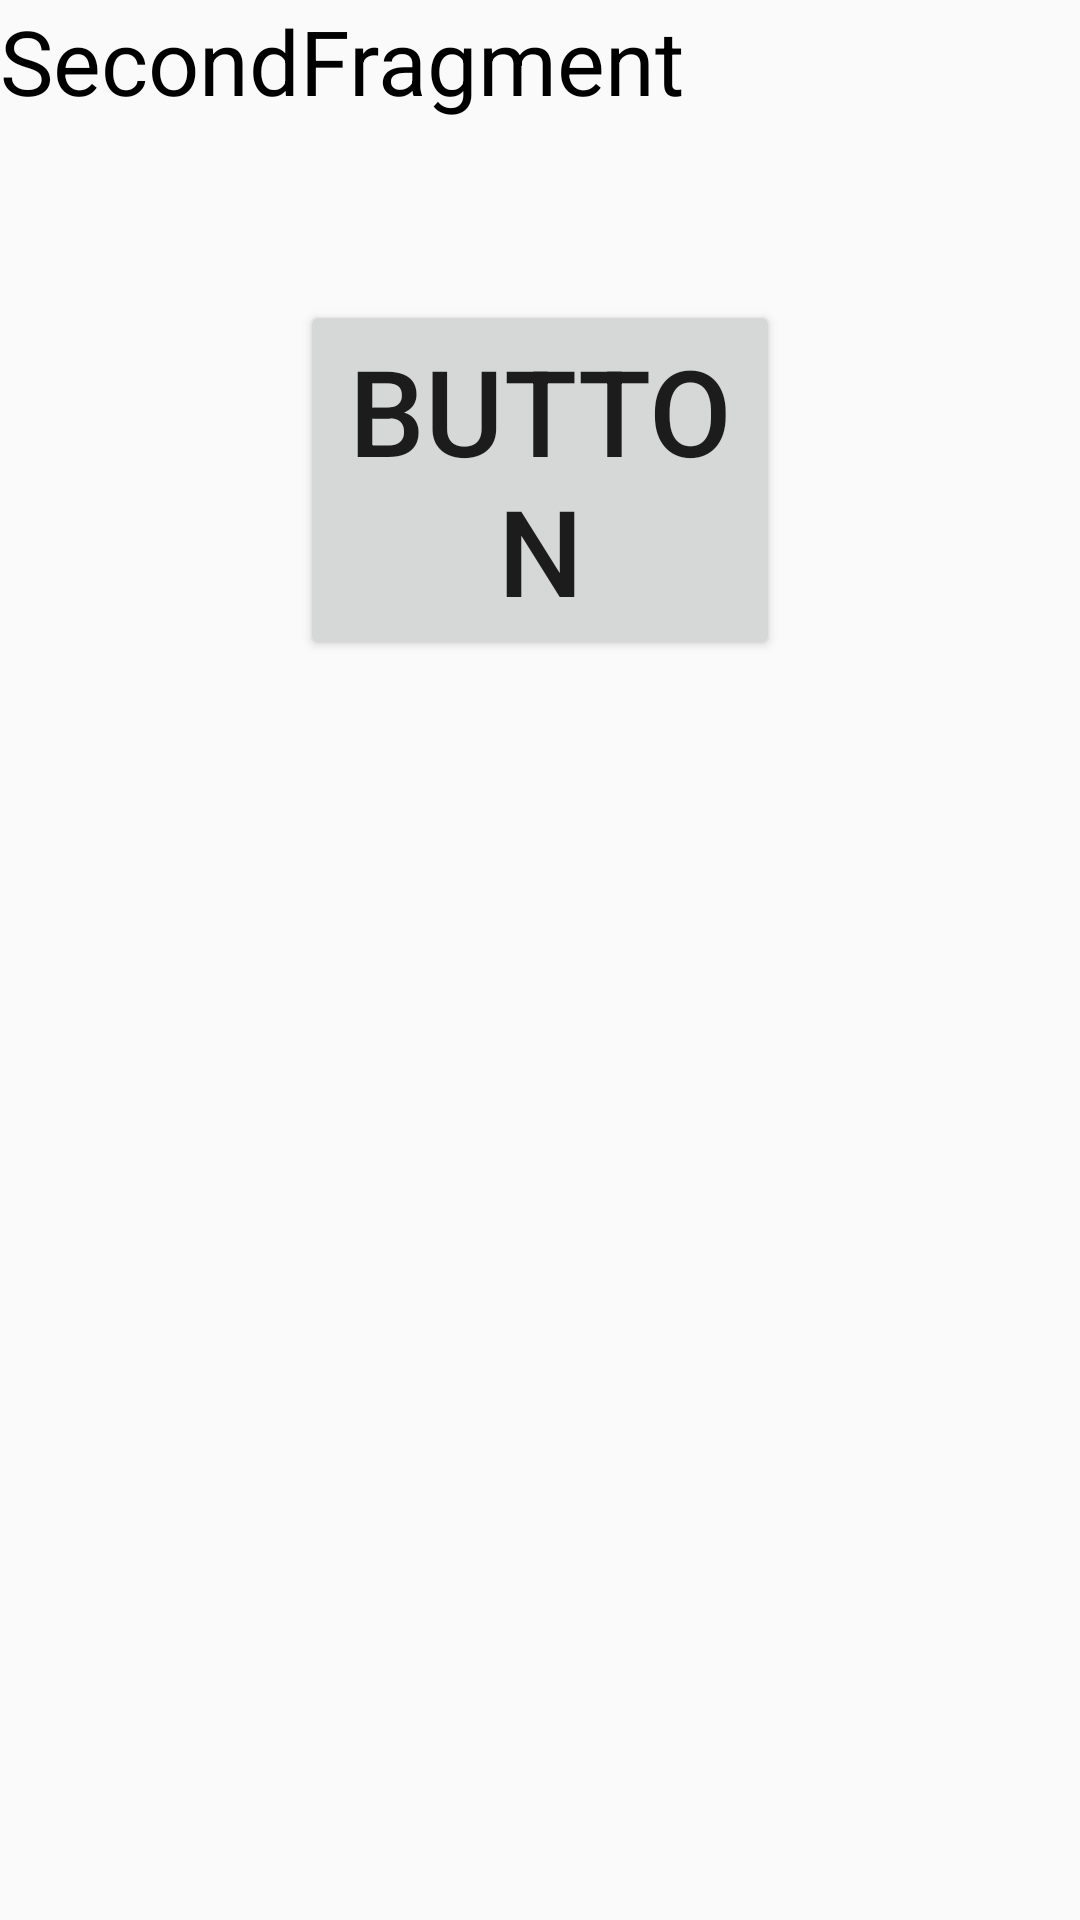

This screen was rendered from an Android layout file. Write that file and the resources it references.
<!-- AndroidManifest.xml: application theme Theme.Home -->
<!-- res/layout/fragment_s2.xml -->
<?xml version="1.0" encoding="utf-8"?>
<FrameLayout xmlns:android="http://schemas.android.com/apk/res/android"
    xmlns:tools="http://schemas.android.com/tools"
    android:id="@+id/b2"
    android:layout_width="match_parent"
    android:layout_height="match_parent"

    tools:context=".S2Fragment">

    <TextView
        android:id="@+id/textView"
        android:layout_width="wrap_content"
        android:layout_height="wrap_content"
        android:text="@string/secondfragment"
        android:textColor="@color/black"
        android:textSize="30sp" />

    <Button
        android:id="@+id/button"
        android:layout_width="wrap_content"
        android:layout_height="wrap_content"
        android:layout_margin="100dp"
        android:text="Button"
        android:textSize="40sp" />

</FrameLayout>
<!-- resources referenced by this layout -->
<resources>
  <color name="black">#FF000000</color>
  <string name="secondfragment">SecondFragment</string>
  <style name="Theme.Home" parent="Theme.AppCompat.Light.NoActionBar">
          
          <item name="colorPrimary">@color/purple_500</item>
          <item name="colorPrimaryVariant">@color/purple_700</item>
          <item name="colorOnPrimary">@color/white</item>
          
          <item name="colorSecondary">@color/teal_200</item>
          <item name="colorSecondaryVariant">@color/teal_700</item>
          <item name="colorOnSecondary">@color/black</item>
          
          <item name="android:statusBarColor" tools:targetApi="l">?attr/colorPrimaryVariant</item>
          
      </style>
  <color name="purple_500">#FF6200EE</color>
  <color name="purple_700">#FF3700B3</color>
  <color name="white">#FFFFFFFF</color>
  <color name="teal_200">#FF03DAC5</color>
  <color name="teal_700">#FF018786</color>
</resources>
